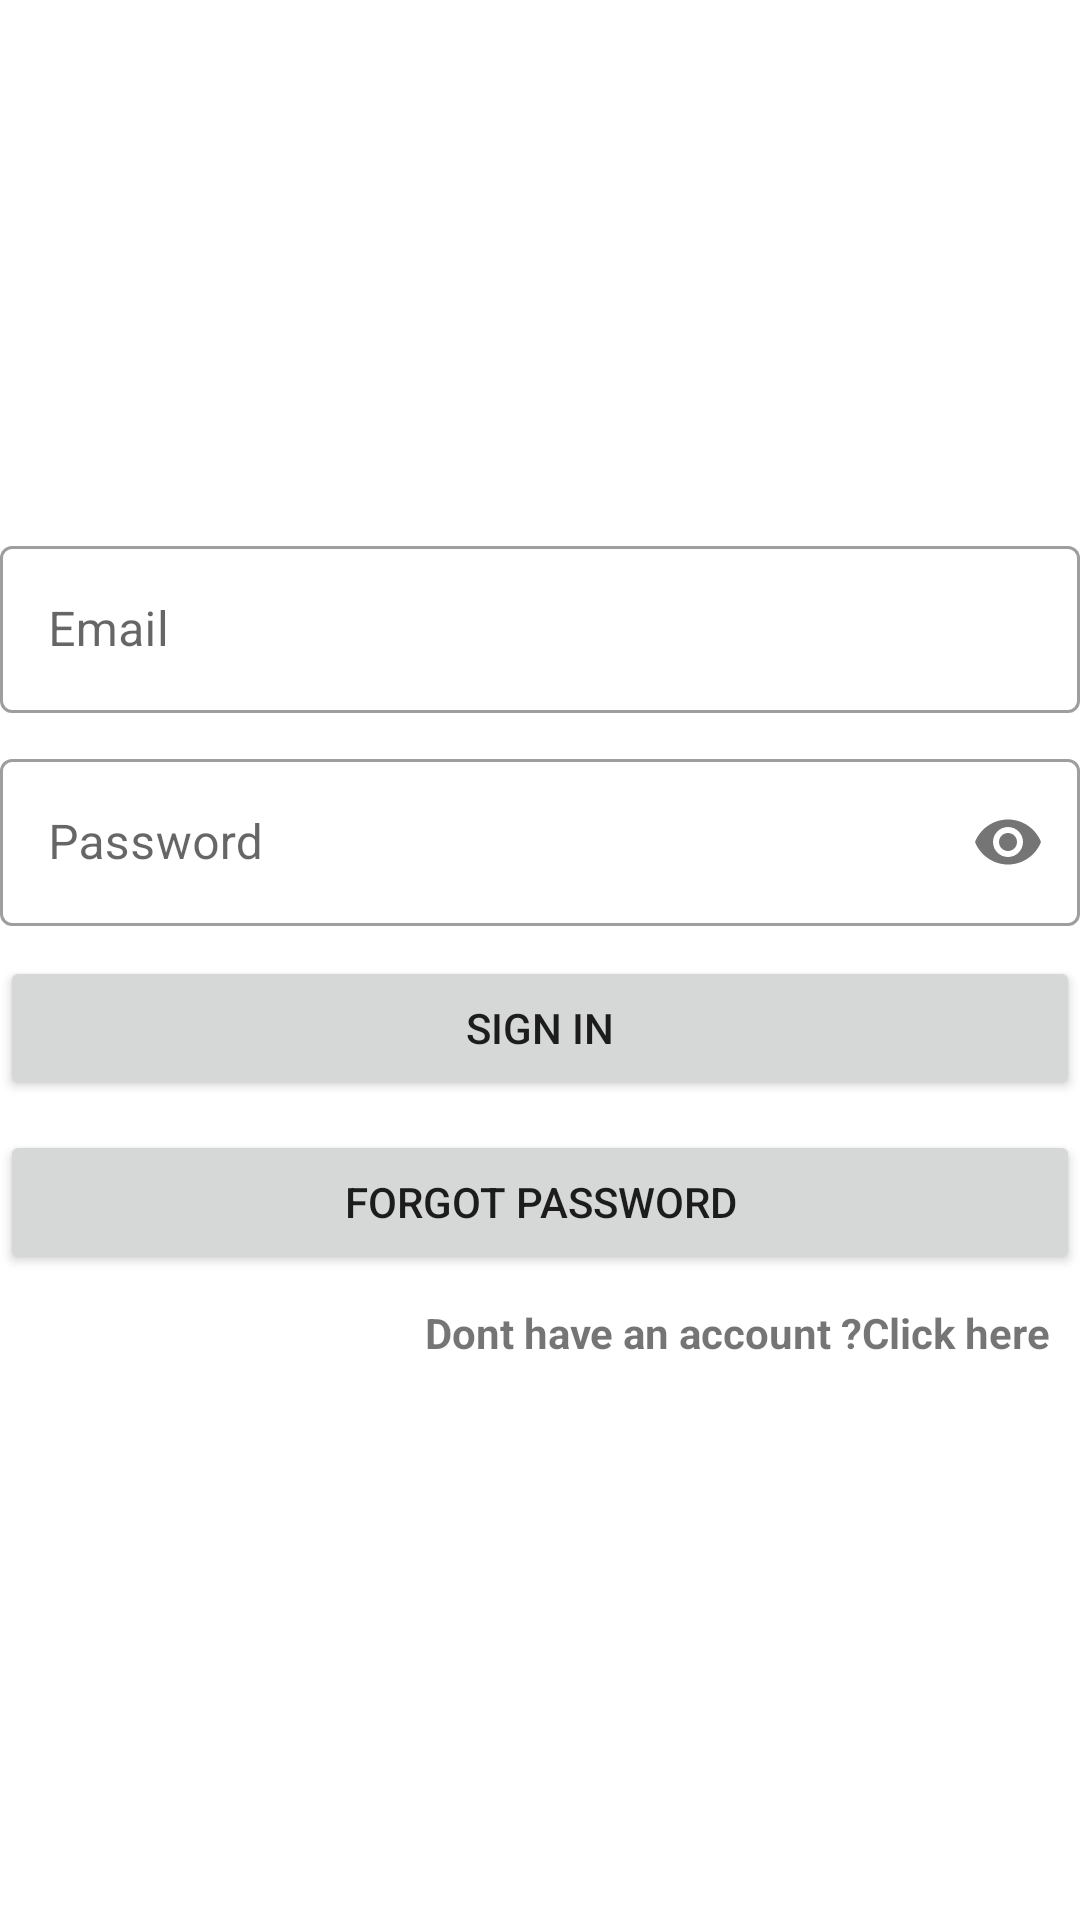

Android layout source for this screen:
<!-- AndroidManifest.xml: application theme Theme.Shoes -->
<!-- res/layout/activity_main.xml -->
<?xml version="1.0" encoding="utf-8"?>
<androidx.constraintlayout.widget.ConstraintLayout xmlns:android="http://schemas.android.com/apk/res/android"
    xmlns:app="http://schemas.android.com/apk/res-auto"
    xmlns:tools="http://schemas.android.com/tools"
    android:id="@+id/main"
    android:layout_width="match_parent"
    android:layout_height="match_parent"
    tools:context=".MainActivity">

    <LinearLayout
        android:layout_width="match_parent"
        android:layout_height="wrap_content"
        android:orientation="vertical"
        app:layout_constraintBottom_toBottomOf="parent"
        app:layout_constraintEnd_toEndOf="parent"
        app:layout_constraintHorizontal_bias="0.5"
        app:layout_constraintStart_toStartOf="parent"
        app:layout_constraintTop_toTopOf="parent">

        <com.google.android.material.textfield.TextInputLayout
            android:id="@+id/email"
            android:layout_width="match_parent"
            style="@style/Widget.MaterialComponents.TextInputLayout.OutlinedBox"
            android:layout_height="wrap_content">

            <com.google.android.material.textfield.TextInputEditText
                android:layout_width="match_parent"
                android:layout_height="wrap_content"
                android:layout_marginBottom="10dp"
                android:hint="@string/email" />
        </com.google.android.material.textfield.TextInputLayout>

        <com.google.android.material.textfield.TextInputLayout
            android:layout_width="match_parent"
            android:id="@+id/password"
            app:passwordToggleEnabled="true"
            android:layout_marginBottom="10dp"
            style="@style/Widget.MaterialComponents.TextInputLayout.OutlinedBox"
            android:layout_height="wrap_content">

            <com.google.android.material.textfield.TextInputEditText
                android:layout_width="match_parent"
                android:layout_height="wrap_content"
                android:inputType="textPassword"
                android:hint="@string/password" />
        </com.google.android.material.textfield.TextInputLayout>

        <Button
            android:id="@+id/signin"
            android:layout_marginBottom="10dp"
            android:layout_width="match_parent"
            android:layout_height="wrap_content"
            android:text="@string/sign_in" />

        <Button
            android:id="@+id/forgotPassword"
            android:layout_marginBottom="10dp"
            android:layout_width="match_parent"
            android:layout_height="wrap_content"
            android:text="@string/forgot_password" />

        <TextView
            android:id="@+id/gotosignup"
            android:layout_width="match_parent"
            android:layout_height="wrap_content"
            android:layout_marginEnd="10dp"
            android:layout_marginBottom="10dp"
            android:gravity="right"
            android:text="@string/dont_have_an_account_click_here"
            android:textStyle="bold" />
    </LinearLayout>
</androidx.constraintlayout.widget.ConstraintLayout>
<!-- resources referenced by this layout -->
<resources>
  <string name="dont_have_an_account_click_here">Dont have an account ?Click here</string>
  <string name="email">Email</string>
  <string name="forgot_password">Forgot Password</string>
  <string name="password">Password</string>
  <string name="sign_in">Sign In</string>
  <style name="Theme.Shoes" parent="Theme.MaterialComponents.DayNight.NoActionBar">
          
          <item name="colorPrimary">@color/purple_500</item>
          <item name="colorPrimaryVariant">@color/purple_700</item>
          <item name="colorOnPrimary">@color/white</item>
          
          <item name="colorSecondary">@color/teal_200</item>
          <item name="colorSecondaryVariant">@color/teal_700</item>
          <item name="colorOnSecondary">@color/black</item>
          
          <item name="android:statusBarColor" tools:targetApi="l">?attr/colorPrimaryVariant</item>
          
      </style>
  <!-- not gathered from this repository: default colours our renderer supplied (Android Studio template values) -->
  <color name="purple_500">#FF6200EE</color>
  <color name="purple_700">#FF3700B3</color>
  <color name="teal_200">#FF03DAC5</color>
  <color name="teal_700">#FF018786</color>
  <color name="black">#FF000000</color>
  <color name="white">#FFFFFFFF</color>
</resources>
